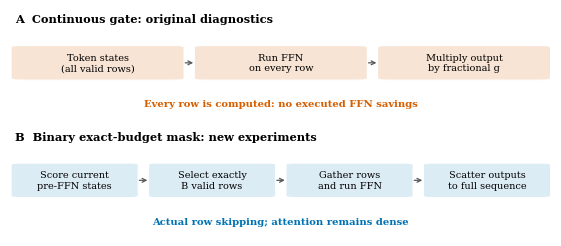

Source code (Python): (Note: this script raises an exception after producing the figure.)
import matplotlib
matplotlib.use("Agg")
import matplotlib.pyplot as plt
from matplotlib.patches import FancyBboxPatch

BLUE = "#0072B2"
VERMILLION = "#D55E00"

plt.rcParams.update({
    "font.family": "DejaVu Serif",
    "font.size": 7.0,
    "figure.dpi": 200,
})


def box(ax, x, y, width, text, color):
    patch = FancyBboxPatch(
        (x, y), width, 0.30,
        boxstyle="round,pad=0.008,rounding_size=0.015",
        facecolor=color, edgecolor="white", linewidth=0.8)
    ax.add_patch(patch)
    ax.text(x + width / 2, y + 0.15, text, ha="center", va="center",
            color="black", linespacing=1.25)


def arrow(ax, left, right, y=0.51):
    ax.annotate("", xy=(right, y), xytext=(left, y),
                arrowprops={"arrowstyle": "->", "color": "0.35", "lw": 0.9})


def panel(ax, title, labels, color, note, note_color):
    ax.set_xlim(0, 1)
    ax.set_ylim(0, 1)
    ax.axis("off")
    ax.text(0.01, 0.91, title, ha="left", va="center",
            fontsize=8.2, fontweight="bold", color="black")
    gap = 0.035
    width = (0.98 - gap * (len(labels) - 1)) / len(labels)
    for index, label in enumerate(labels):
        x = 0.01 + index * (width + gap)
        box(ax, x, 0.36, width, label, color)
        if index + 1 < len(labels):
            arrow(ax, x + width + 0.005, x + width + gap - 0.005)
    ax.text(0.50, 0.13, note, ha="center", va="center",
            fontsize=7.2, color=note_color, fontweight="bold")


def main():
    fig, axes = plt.subplots(2, 1, figsize=(5.5, 2.35), layout="constrained")
    panel(
        axes[0], "A  Continuous gate: original diagnostics",
        ["Token states\n(all valid rows)", "Run FFN\non every row", "Multiply output\nby fractional g"],
        "#F7E4D4", "Every row is computed: no executed FFN savings", VERMILLION)
    panel(
        axes[1], "B  Binary exact-budget mask: new experiments",
        ["Score current\npre-FFN states", "Select exactly\nB valid rows", "Gather rows\nand run FFN", "Scatter outputs\nto full sequence"],
        "#DCECF5", "Actual row skipping; attention remains dense", BLUE)
    fig.savefig("paper/execution_overview.pdf", bbox_inches="tight", pad_inches=0.02)
    print("wrote paper/execution_overview.pdf")


if __name__ == "__main__":
    main()
